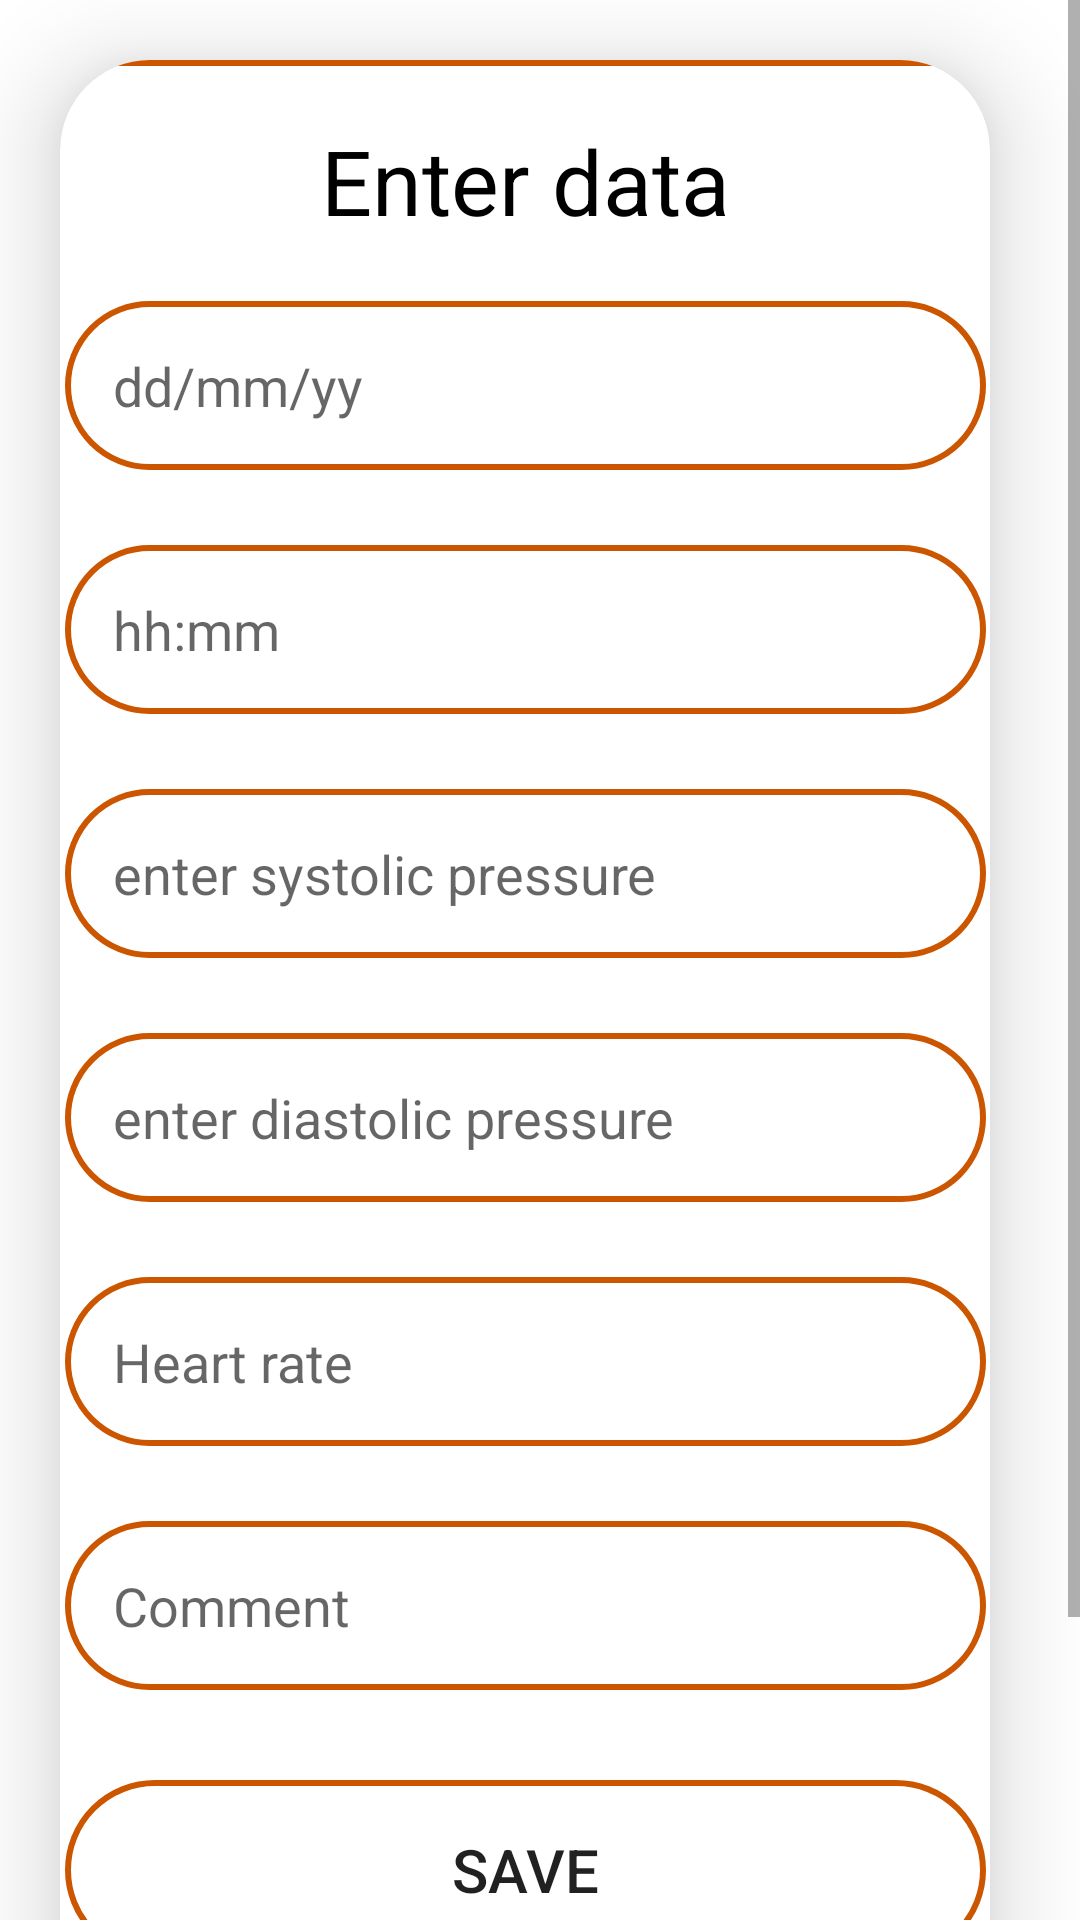

Here is an Android app screen rendered from its layout file. Give the layout XML and the strings, colors and styles it references.
<!-- AndroidManifest.xml: application theme Theme.HeartMonitor_Software_Project -->
<!-- res/layout/activity_insert.xml -->
<?xml version="1.0" encoding="utf-8"?>
<ScrollView
    xmlns:android="http://schemas.android.com/apk/res/android"
    xmlns:app="http://schemas.android.com/apk/res-auto"
    xmlns:tools="http://schemas.android.com/tools"
    android:layout_width="match_parent"
    android:layout_height="match_parent"
    android:orientation="vertical"
    android:id="@+id/insert"
    tools:context=".InsertActivity">
    
    <androidx.cardview.widget.CardView
        android:layout_width="match_parent"
        android:layout_height="wrap_content"
        android:layout_marginTop="20dp"
        android:layout_marginEnd="30dp"
        android:layout_marginStart="20dp"
        app:cardCornerRadius="30dp"
        app:cardElevation="20dp"
        >

        <LinearLayout
            android:layout_width="377dp"
            android:layout_height="740dp"
            android:layout_gravity="center_horizontal"
            android:background="@drawable/borderr"
            android:orientation="vertical"
            android:padding="20dp">

            <TextView
                android:layout_width="match_parent"
                android:layout_height="wrap_content"
                android:text="Enter data"
                android:textAlignment="center"
                android:textColor="@color/black"
                android:textSize="30sp" />

           <EditText
               android:layout_width="match_parent"
               android:layout_height="wrap_content"
               android:id="@+id/date"
               android:background="@drawable/borderr"
               android:layout_marginTop="20dp"
               android:layout_marginLeft="15dp"
               android:layout_marginRight="15dp"
               android:padding="16dp"
               android:hint="dd/mm/yy"
               android:gravity="start|center_vertical"
               android:textColor="@color/purple_500"/>

            <EditText
                android:layout_width="match_parent"
                android:layout_height="wrap_content"
                android:id="@+id/time"
                android:background="@drawable/borderr"
                android:layout_marginTop="25dp"
                android:layout_marginLeft="15dp"
                android:layout_marginRight="15dp"
                android:padding="16dp"
                android:hint="hh:mm"
                android:gravity="start|center_vertical"
                android:textColor="@color/purple_500"/>

            <EditText
                android:layout_width="match_parent"
                android:layout_height="wrap_content"
                android:id="@+id/systolic"
                android:background="@drawable/borderr"
                android:layout_marginTop="25dp"
                android:layout_marginLeft="15dp"
                android:layout_marginRight="15dp"
                android:padding="16dp"
                android:hint="enter systolic pressure"
                android:gravity="start|center_vertical"
                android:textColor="@color/purple_500"/>
            <EditText
                android:layout_width="match_parent"
                android:layout_height="wrap_content"
                android:id="@+id/diastolic"
                android:background="@drawable/borderr"
                android:layout_marginTop="25dp"
                android:layout_marginLeft="15dp"
                android:layout_marginRight="15dp"
                android:padding="16dp"
                android:hint="enter diastolic pressure"
                android:gravity="start|center_vertical"
                android:textColor="@color/purple_500"/>
            <EditText
                android:layout_width="match_parent"
                android:layout_height="wrap_content"
                android:id="@+id/heartRate"
                android:background="@drawable/borderr"
                android:layout_marginTop="25dp"
                android:layout_marginLeft="15dp"
                android:layout_marginRight="15dp"
                android:padding="16dp"
                android:hint="Heart rate"
                android:gravity="start|center_vertical"
                android:textColor="@color/purple_500"/>

            <EditText
                android:layout_width="match_parent"
                android:layout_height="wrap_content"
                android:id="@+id/Comment"
                android:background="@drawable/borderr"
                android:layout_marginTop="25dp"
                android:layout_marginLeft="15dp"
                android:layout_marginRight="15dp"
                android:padding="16dp"
                android:hint="Comment"
                android:gravity="start|center_vertical"
                android:textColor="@color/purple_500"/>

         <Button
             android:layout_width="match_parent"
             android:layout_height="60dp"
             android:background="@drawable/borderr"
             android:text="Save"
             android:textSize="20sp"
             android:layout_marginLeft="15dp"
             android:layout_marginRight="15dp"
             android:layout_marginTop="30dp"
             android:id="@+id/saveButton"

             />



        </LinearLayout>


    </androidx.cardview.widget.CardView>

</ScrollView>
<!-- resources referenced by this layout -->
<resources>
  <!-- drawable borderr (drawable) -->
  <?xml version="1.0" encoding="utf-8"?>
  <shape xmlns:android="http://schemas.android.com/apk/res/android"
      android:shape="rectangle">
  <stroke
      android:width="2dp"
      android:color="#CC5500"/>
  
      <corners
          android:radius="30dp"/>
  
  
  </shape>
  <style name="Theme.HeartMonitor_Software_Project" parent="Theme.MaterialComponents.DayNight.DarkActionBar">
          
          <item name="colorPrimary">@color/purple_500</item>
          <item name="colorPrimaryVariant">@color/purple_700</item>
          <item name="colorOnPrimary">@color/white</item>
          
          <item name="colorSecondary">@color/teal_200</item>
          <item name="colorSecondaryVariant">@color/teal_700</item>
          <item name="colorOnSecondary">@color/black</item>
          
          <item name="android:statusBarColor" tools:targetApi="l">?attr/colorPrimaryVariant</item>
          
      </style>
  <!-- not gathered from this repository: default colours our renderer supplied (Android Studio template values) -->
  <color name="purple_500">#FF6200EE</color>
  <color name="purple_700">#FF3700B3</color>
  <color name="teal_200">#FF03DAC5</color>
  <color name="teal_700">#FF018786</color>
  <color name="black">#FF000000</color>
  <color name="white">#FFFFFFFF</color>
</resources>
